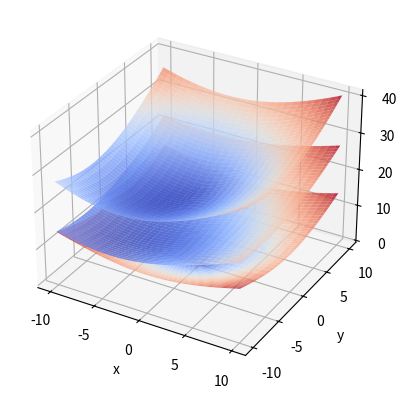

Python code for this plot:
import numpy as np
import pandas as pd
import matplotlib.pyplot as plt
import mpl_toolkits.mplot3d

#X = np.matrix(np.random.random((3,10)))
X = np.matrix(
        [[0.61856832, 0.22510381, 0.57838847, 0.19514078, 0.12633871, 0.61386397, 0.16392846, 0.26312341, 0.78464014, 0.38205329],
         [0.3771132 , 0.42317827, 0.88295305, 0.44258504, 0.7210982 , 0.71181544, 0.62802295, 0.73161301, 0.64498065, 0.24541482],
         [0.23418782, 0.03861684, 0.4098603 , 0.62496842, 0.66906535, 0.60161075, 0.76008686, 0.24457919, 0.65445907, 0.7220447]])

def normalize(x):
    return (x-x.std())/x.mean()

for j in range(X.shape[1]):
    X[:, j] = normalize(X[:, j])
#Y = np.matrix([1,-1,1]).T
Y = np.matrix([[1,0],[0,1],[1,0]])
threshold = 0.5

n, d = X.shape
n, c = Y.shape
W = np.matrix(np.ones((d-1, c)))

def Loss(W, X, Y):
    W = np.matrix(W).reshape((X.shape[1], Y.shape[1]))
    mat = np.dot(X, W) - Y
    return np.linalg.norm(mat)

def Regularized_term(W):
    W = np.matrix(W).reshape((X.shape[1], Y.shape[1]))
    arr = np.linalg.norm(W, ord=2, axis=1)
    return np.linalg.norm(arr, ord=1, axis=0)

def J(W, X, Y, threshold):
    res = Loss(W, X, Y)
    res += threshold*Regularized_term(W)
    return res

def F_J(w, W, X, Y, threshold):
    W=np.vstack((W, w))
    return J(W, X, Y, threshold)
def F_Loss(w, W, X, Y):
    W=np.vstack((W, w))
    return Loss(W, X, Y)

r=10
x, y=np.mgrid[-r:r:50j, -r:r:50j]
z_J = np.ones_like(x)
for i in range(x.shape[0]):
    for j in range(x.shape[1]):
        z_J[i, j] = F_J([x[i, j], y[i, j]], W, X, Y, threshold)

z_l21 = np.sqrt(x**2+y**2)

z_Loss = np.ones_like(x)
for i in range(x.shape[0]):
    for j in range(x.shape[1]):
        z_Loss[i, j] = F_Loss([x[i, j], y[i, j]], W, X, Y)

ax = plt.subplot(111,projection='3d')  
ax.plot_surface(x,y,z_J,rstride=2,cstride=1,cmap=plt.cm.coolwarm,alpha=0.8) 
ax.plot_surface(x,y,z_l21,rstride=2,cstride=1,cmap=plt.cm.coolwarm,alpha=0.8) 
ax.plot_surface(x,y,z_Loss,rstride=2,cstride=1,cmap=plt.cm.coolwarm,alpha=0.8) 

ax.set_xlabel('x')
ax.set_ylabel('y')
ax.set_zlabel('z')

plt.show()
